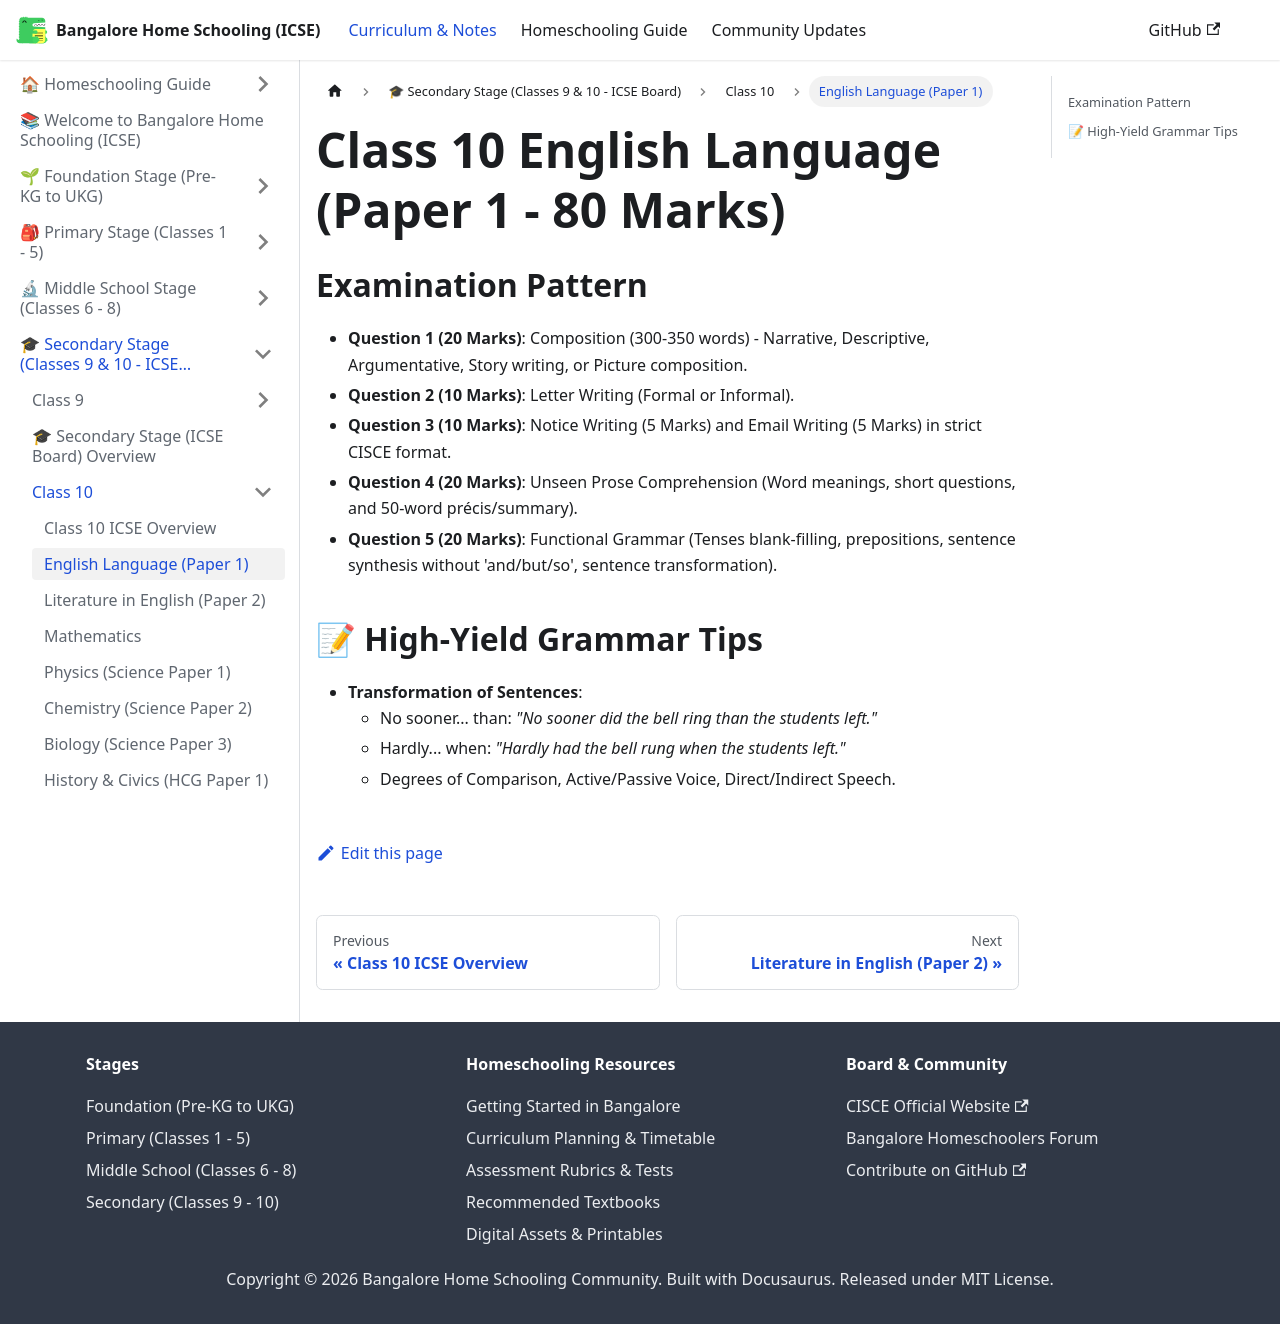

repository: karthik-r-bdump/bangalore-home-schooling · page: docs/secondary/class-10/english-language.html · generator: docusaurus

---
title: English Language (Paper 1)
sidebar_position: 2
---
# Class 10 English Language (Paper 1 - 80 Marks)

## Examination Pattern
- **Question 1 (20 Marks)**: Composition (300-350 words) - Narrative, Descriptive, Argumentative, Story writing, or Picture composition.
- **Question 2 (10 Marks)**: Letter Writing (Formal or Informal).
- **Question 3 (10 Marks)**: Notice Writing (5 Marks) and Email Writing (5 Marks) in strict CISCE format.
- **Question 4 (20 Marks)**: Unseen Prose Comprehension (Word meanings, short questions, and 50-word précis/summary).
- **Question 5 (20 Marks)**: Functional Grammar (Tenses blank-filling, prepositions, sentence synthesis without 'and/but/so', sentence transformation).

## 📝 High-Yield Grammar Tips
- **Transformation of Sentences**:
  - No sooner... than: *"No sooner did the bell ring than the students left."*
  - Hardly... when: *"Hardly had the bell rung when the students left."*
  - Degrees of Comparison, Active/Passive Voice, Direct/Indirect Speech.
